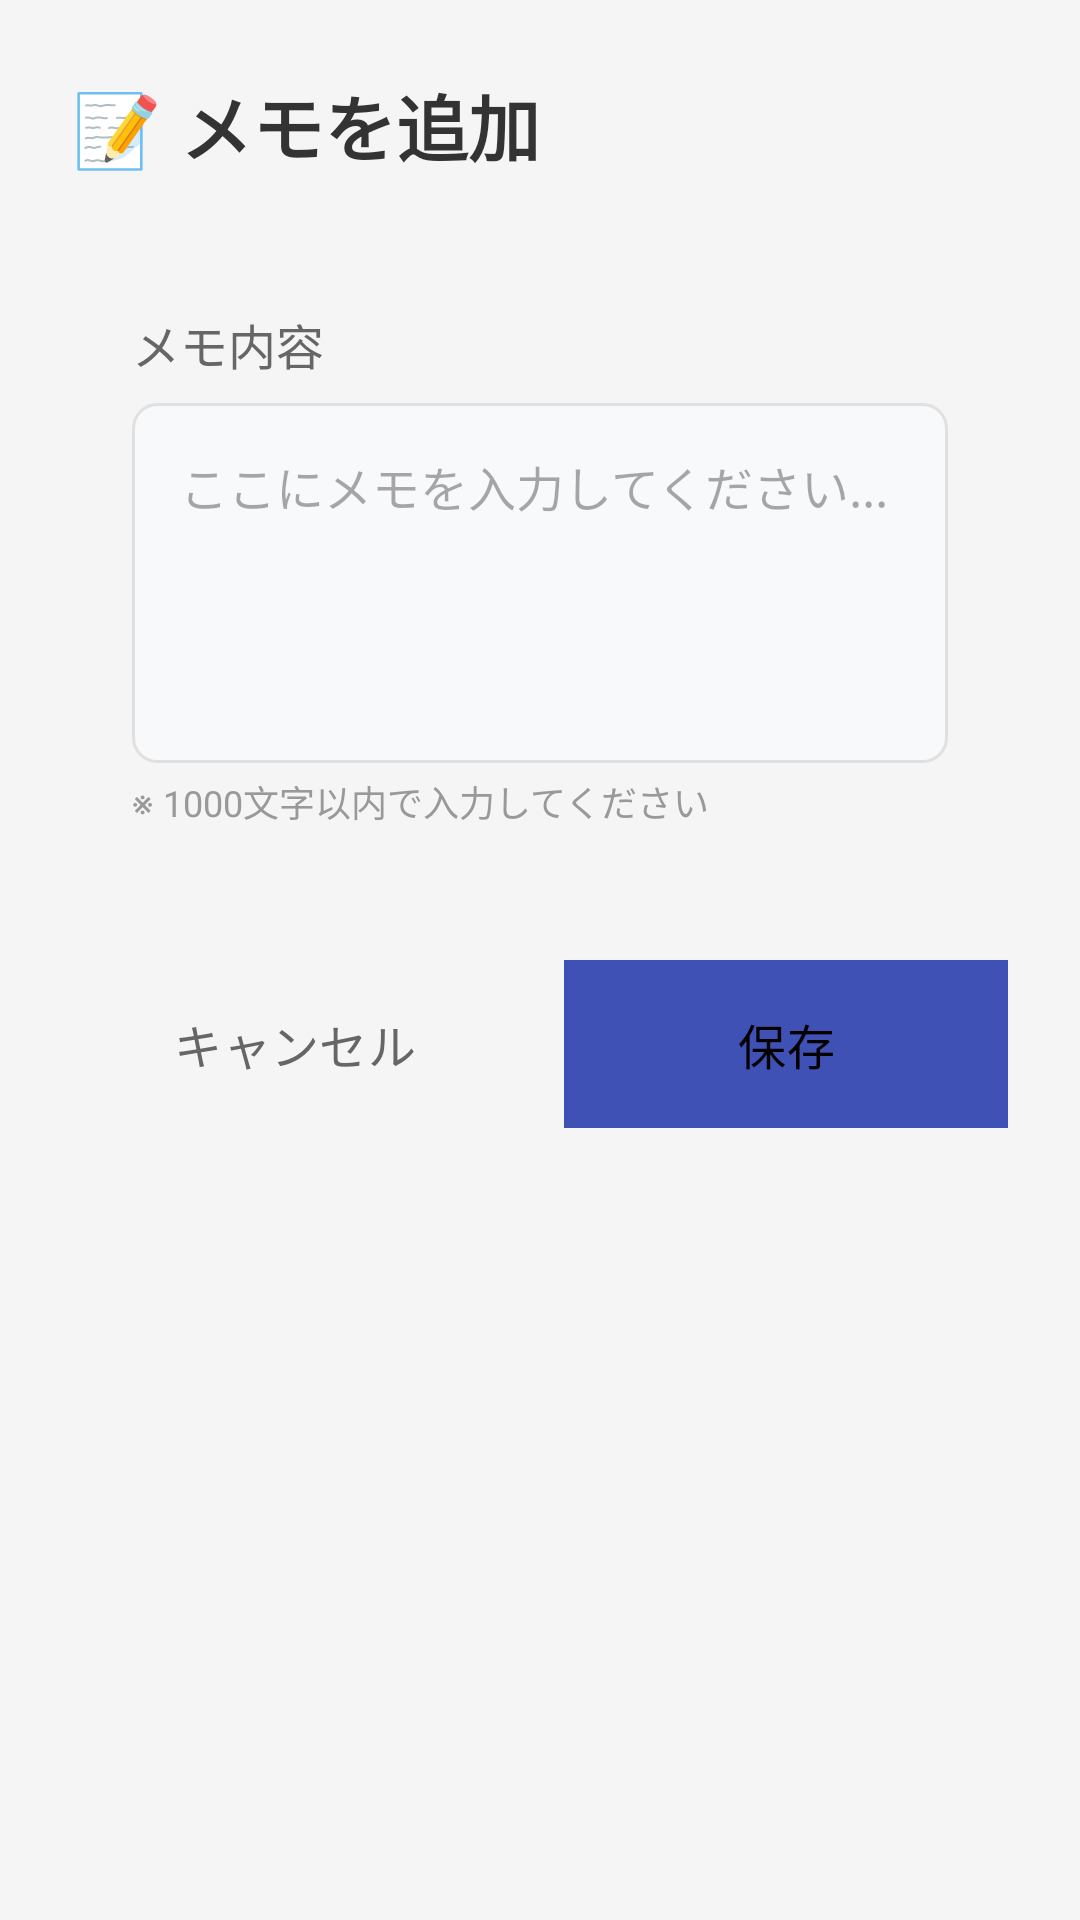

The Android layout XML behind this screen, and the referenced resources:
<!-- AndroidManifest.xml: activity theme Theme.Homemascot.NoActionBar -->
<!-- res/layout/activity_memo_input.xml -->
<?xml version="1.0" encoding="utf-8"?>
<LinearLayout xmlns:android="http://schemas.android.com/apk/res/android"
    android:layout_width="match_parent"
    android:layout_height="match_parent"
    android:id="@+id/rootLayout"
    android:orientation="vertical"
    android:padding="24dp"
    android:background="#F5F5F5">

    
    <TextView
        android:id="@+id/title_text"
        android:layout_width="wrap_content"
        android:layout_height="wrap_content"
        android:text="📝 メモを追加"
        android:textSize="24sp"
        android:textStyle="bold"
        android:textColor="#333333"
        android:layout_marginBottom="24dp"
        android:gravity="center" />

    
    <LinearLayout
        android:layout_width="match_parent"
        android:layout_height="wrap_content"
        android:layout_marginBottom="24dp"
        android:background="@drawable/memo_card_background"
        android:orientation="vertical"
        android:padding="20dp">

        <TextView
            android:layout_width="wrap_content"
            android:layout_height="wrap_content"
            android:text="メモ内容"
            android:textSize="16sp"
            android:textColor="#666666"
            android:layout_marginBottom="8dp" />

        <EditText
            android:id="@+id/editTextMemo"
            android:layout_width="match_parent"
            android:layout_height="120dp"
            android:background="@drawable/edit_text_background"
            android:padding="16dp"
            android:textSize="16sp"
            android:textColor="#333333"
            android:hint="ここにメモを入力してください..."
            android:inputType="textMultiLine|textCapSentences"
            android:gravity="top|start"
            android:maxLength="1000"
            android:scrollbars="vertical" />

        <TextView
            android:layout_width="wrap_content"
            android:layout_height="wrap_content"
            android:text="※ 1000文字以内で入力してください"
            android:textSize="12sp"
            android:textColor="#999999"
            android:layout_marginTop="4dp" />

    </LinearLayout>

    
    <LinearLayout
        android:layout_width="match_parent"
        android:layout_height="wrap_content"
        android:orientation="horizontal"
        android:gravity="center">

        
        <Button
            android:id="@+id/buttonCancel"
            android:layout_width="0dp"
            android:layout_height="56dp"
            android:layout_weight="1"
            android:layout_marginEnd="8dp"
            android:text="キャンセル"
            android:textSize="16sp"
            android:textColor="#666666"
            android:background="@drawable/button_cancel_background" />

        
        <Button
            android:id="@+id/btn_done"
            android:layout_width="0dp"
            android:layout_height="56dp"
            android:layout_weight="1"
            android:layout_marginStart="8dp"
            android:text="保存"
            android:textSize="16sp"
            android:textColor="#000000"
            android:background="@drawable/button_done_background" />

    </LinearLayout>

    
    <View
        android:layout_width="match_parent"
        android:layout_height="0dp"
        android:layout_weight="1" />

</LinearLayout>
<!-- resources referenced by this layout -->
<resources>
  <!-- drawable button_cancel_background (drawable) -->
  <?xml version="1.0" encoding="utf-8"?>
  <selector xmlns:android="http://schemas.android.com/apk/res/android">
      <selector xmlns:android="http://schemas.android.com/apk/res/android">
          <item android:state_pressed="true">
              <shape android:shape="rectangle">
                  <solid android:color="#F0F0F0" />
                  <stroke
                      android:width="1dp"
                      android:color="#CCCCCC" />
                  <corners android:radius="28dp" />
              </shape>
          </item>
          <item>
              <shape android:shape="rectangle">
                  <solid android:color="#FFFFFF" />
                  <stroke
                      android:width="1dp"
                      android:color="#E0E0E0" />
                  <corners android:radius="28dp" />
              </shape>
          </item>
      </selector>
  </selector>
  <!-- drawable button_done_background (drawable) -->
  <?xml version="1.0" encoding="utf-8"?>
  <shape xmlns:android="http://schemas.android.com/apk/res/android"
      android:shape="rectangle">
  </shape>
  <!-- drawable edit_text_background (drawable) -->
  <?xml version="1.0" encoding="utf-8"?>
  <shape xmlns:android="http://schemas.android.com/apk/res/android"
      android:shape="rectangle">
      <solid android:color="#F8F9FA" />
      <stroke
          android:width="1dp"
          android:color="#E0E0E0" />
      <corners android:radius="8dp" />
  </shape>
  <!-- drawable memo_card_background (drawable) -->
  <?xml version="1.0" encoding="utf-8"?>
  <selector xmlns:android="http://schemas.android.com/apk/res/android">
      <shape xmlns:android="http://schemas.android.com/apk/res/android"
          android:shape="rectangle">
          <solid android:color="#FFFFFF" />
          <corners android:radius="12dp" />
          <stroke
              android:width="1dp"
              android:color="#E0E0E0" />
      </shape>
  </selector>
  <style name="Theme.Homemascot.NoActionBar" parent="Theme.Material3.Light.NoActionBar">
          <item name="colorPrimary">#3f51b5</item>
          <item name="colorOnPrimary">#FFFFFF</item>
          <item name="colorSurface">#f5f5f5</item>
          <item name="colorOnSurface">#000000</item>
          <item name="colorOnSurfaceVariant">#666666</item>
      </style>
</resources>
